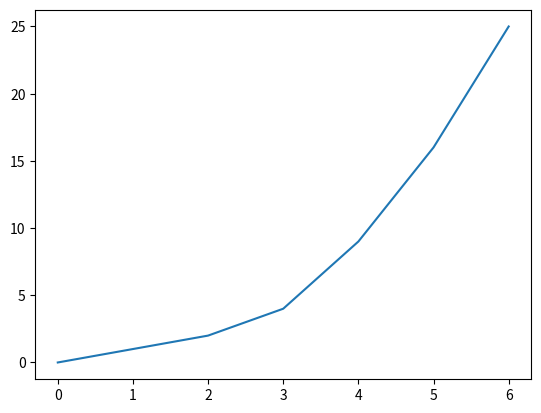

Write Python code to recreate this figure.
import matplotlib.pyplot as plt

x_value = [0, 1, 2, 3, 4, 5, 6]
y_value = [0, 1, 2, 4, 9, 16, 25]

plt.plot(x_value, y_value)

plt.show()
